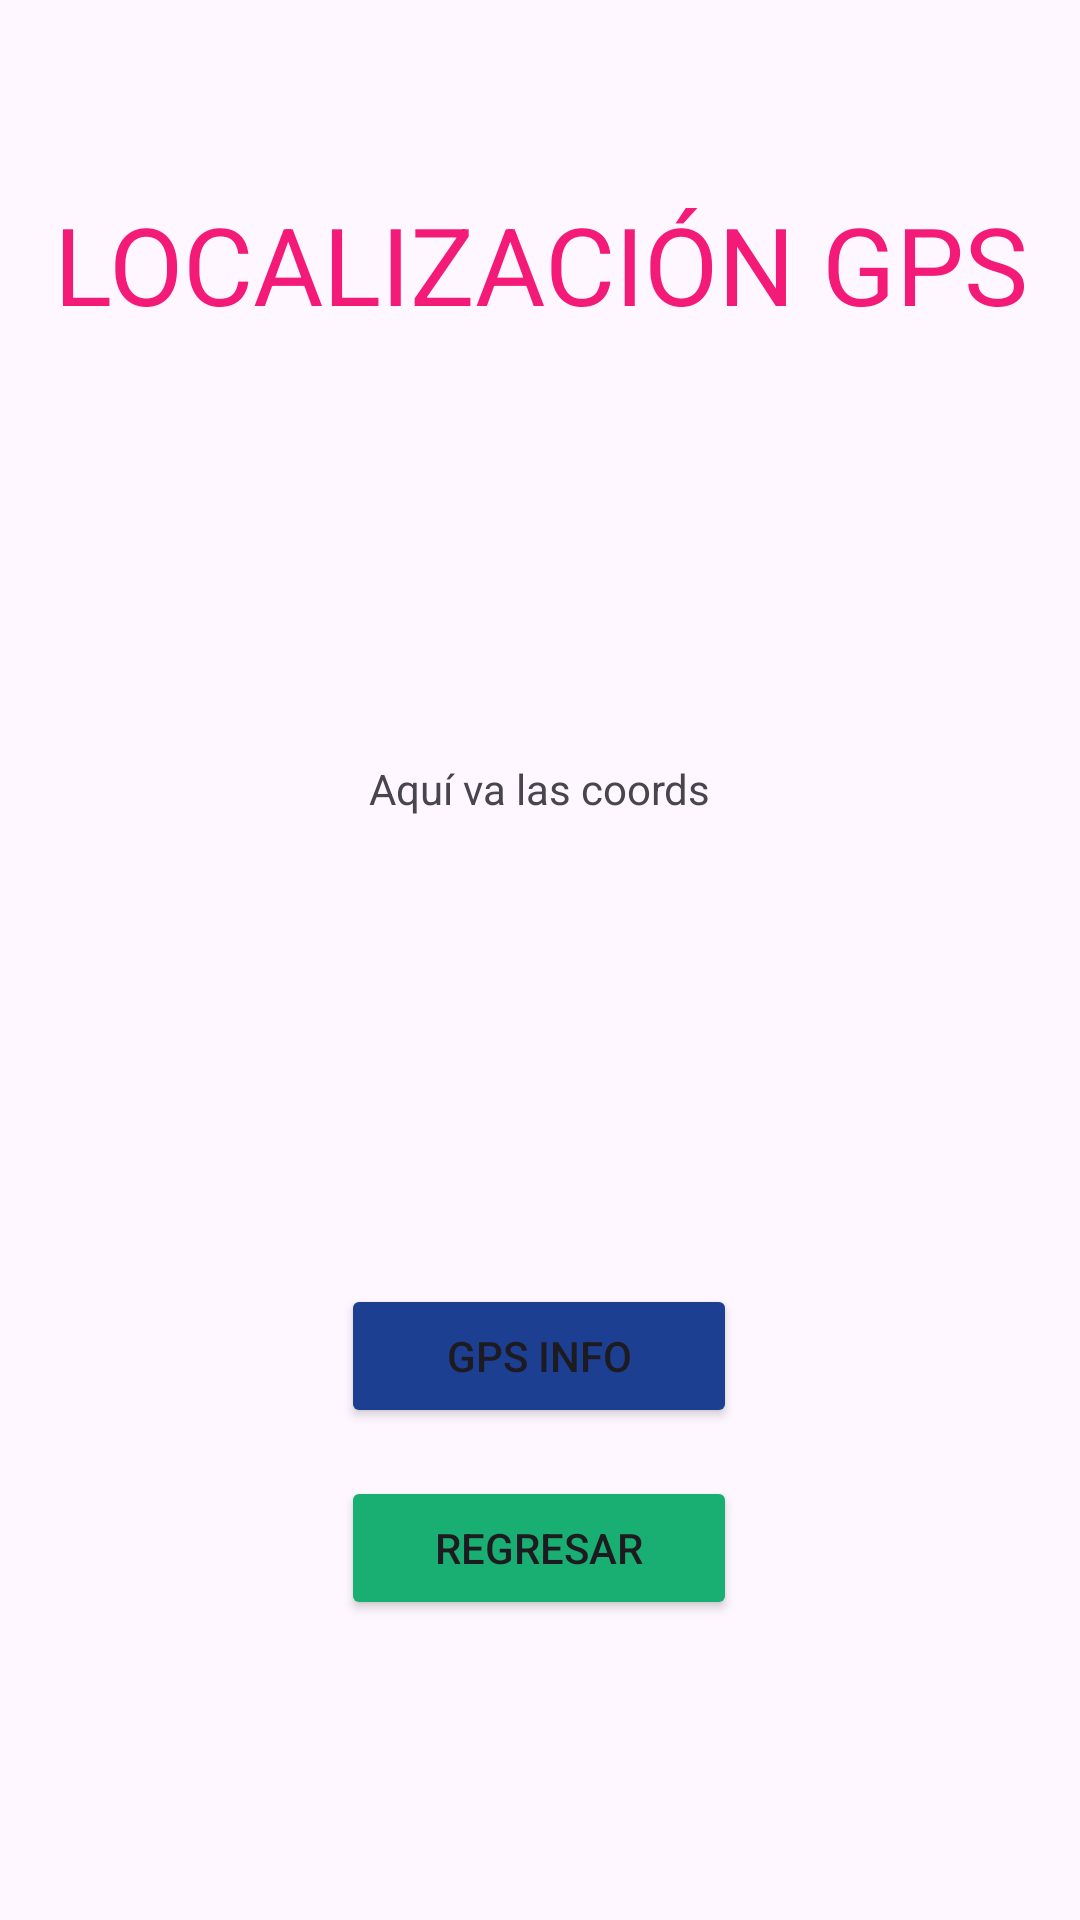

Layout XML and referenced resources for this Android screen:
<!-- AndroidManifest.xml: application theme Theme.TallerForm -->
<!-- res/layout/activity_localizacion.xml -->
<?xml version="1.0" encoding="utf-8"?>
<androidx.constraintlayout.widget.ConstraintLayout xmlns:android="http://schemas.android.com/apk/res/android"
    xmlns:app="http://schemas.android.com/apk/res-auto"
    xmlns:tools="http://schemas.android.com/tools"
    android:id="@+id/main"
    android:layout_width="match_parent"
    android:layout_height="match_parent"
    tools:context=".Localizacion">

    <TextView
        android:id="@+id/textView"
        android:layout_width="357dp"
        android:layout_height="49dp"
        android:text="LOCALIZACIÓN GPS"
        android:textAlignment="center"
        android:textColor="#F41A78"
        android:textSize="36sp"
        app:layout_constraintBottom_toBottomOf="parent"
        app:layout_constraintEnd_toEndOf="parent"
        app:layout_constraintStart_toStartOf="parent"
        app:layout_constraintTop_toTopOf="parent"
        app:layout_constraintVertical_bias="0.108" />

    <TextView
        android:id="@+id/textView2"
        android:layout_width="330dp"
        android:layout_height="128dp"
        android:layout_marginStart="2dp"
        android:layout_marginTop="1dp"
        android:layout_marginEnd="2dp"
        android:layout_marginBottom="1dp"
        android:gravity="center"
        android:text="Aquí va las coords"
        app:layout_constraintBottom_toTopOf="@+id/linearLayout3"
        app:layout_constraintEnd_toEndOf="parent"
        app:layout_constraintHorizontal_bias="0.493"
        app:layout_constraintStart_toStartOf="parent"
        app:layout_constraintTop_toBottomOf="@+id/textView" />

    <LinearLayout
        android:id="@+id/linearLayout3"
        android:layout_width="286dp"
        android:layout_height="137dp"
        android:layout_marginStart="2dp"
        android:layout_marginTop="2dp"
        android:layout_marginEnd="2dp"
        android:layout_marginBottom="2dp"
        android:gravity="center"
        android:orientation="vertical"
        app:layout_constraintBottom_toBottomOf="parent"
        app:layout_constraintEnd_toEndOf="parent"
        app:layout_constraintHorizontal_bias="0.495"
        app:layout_constraintStart_toStartOf="parent"
        app:layout_constraintTop_toBottomOf="@+id/textView2">

        <Button
            android:id="@+id/btnGps"
            android:layout_width="132dp"
            android:layout_height="wrap_content"
            android:layout_marginBottom="16dp"
            android:backgroundTint="#1D3F92"
            android:gravity="center"
            android:text="GPS info"
            app:cornerRadius="10px" />

        <Button
            android:id="@+id/btnRegresar"
            android:layout_width="132dp"
            android:layout_height="wrap_content"
            android:backgroundTint="#19AF73"
            android:gravity="center"
            android:text="Regresar"
            app:cornerRadius="10px" />
    </LinearLayout>
</androidx.constraintlayout.widget.ConstraintLayout>
<!-- resources referenced by this layout -->
<resources>
  <style name="Theme.TallerForm" parent="Base.Theme.TallerForm" />
  <style name="Base.Theme.TallerForm" parent="Theme.Material3.DayNight.NoActionBar">
          
          
      </style>
</resources>
